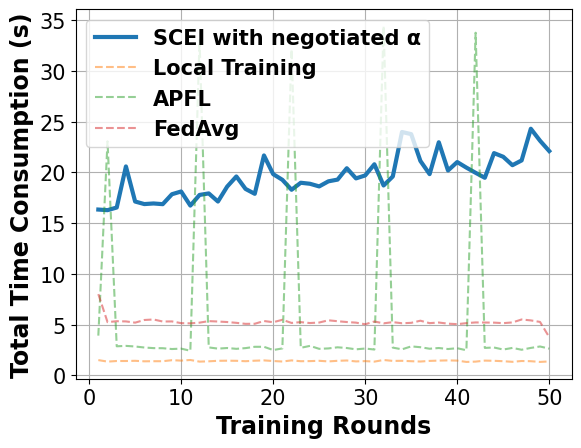

Python code for this plot:
# -*- coding: UTF-8 -*-

# For ubuntu env error: findfont: Font family ['Times New Roman'] not found. Falling back to DejaVu Sans.
# ```bash
# sudo apt-get install msttcorefonts
# rm -rf ~/.cache/matplotlib
# ```

import matplotlib.pyplot as plt
import matplotlib.font_manager as font_manager

x = [1, 2, 3, 4, 5, 6, 7, 8, 9, 10, 11, 12, 13, 14, 15, 16, 17, 18, 19, 20, 21, 22, 23, 24, 25, 26, 27, 28, 29, 30, 31,
     32, 33, 34, 35, 36, 37, 38, 39, 40, 41, 42, 43, 44, 45, 46, 47, 48, 49, 50]
local_train = [1.51, 1.36, 1.42, 1.42, 1.44, 1.39, 1.4, 1.4, 1.5, 1.46, 1.52, 1.36, 1.39, 1.44, 1.45, 1.44, 1.4, 1.45, 1.48, 1.42, 1.37, 1.48, 1.4, 1.41, 1.44, 1.38, 1.44, 1.47, 1.38, 1.41, 1.36, 1.52, 1.43, 1.44, 1.4, 1.37, 1.43, 1.46, 1.48, 1.46, 1.33, 1.36, 1.46, 1.44, 1.4, 1.34, 1.42, 1.4, 1.33, 1.38]
fed_avg = [8.01, 5.25, 5.34, 5.32, 5.20, 5.46, 5.51, 5.31, 5.32, 5.15, 5.13, 5.20, 5.35, 5.31, 5.26, 5.18, 5.08, 5.09, 5.36, 5.24, 5.48, 5.17, 5.25, 5.16, 5.21, 5.43, 5.34, 5.26, 5.20, 5.04, 5.31, 5.13, 5.25, 5.14, 5.18, 5.39, 5.15, 5.21, 5.10, 5.05, 5.15, 5.22, 5.21, 5.20, 5.15, 5.22, 5.51, 5.42, 5.27, 3.77]
apfl = [3.92, 23.06, 2.87, 2.91, 2.85, 2.75, 2.69, 2.68, 2.60, 2.64, 2.43, 33.06, 2.76, 2.64, 2.70, 2.62, 2.69, 2.82, 2.82, 2.50, 2.66, 32.13, 2.72, 2.91, 2.62, 2.66, 2.77, 2.70, 2.57, 2.65, 2.55, 34.43, 2.74, 2.57, 2.86, 2.78, 2.63, 2.70, 2.60, 2.68, 2.48, 33.76, 2.71, 2.75, 2.55, 2.71, 2.53, 2.71, 2.85, 2.64]
scei = [16.34, 16.28, 16.54, 20.59, 17.13, 16.88, 16.94, 16.87, 17.85, 18.12, 16.73, 17.78, 17.93, 17.13, 18.60, 19.60, 18.37, 17.89, 21.67, 19.83, 19.27, 18.29, 18.98, 18.88, 18.62, 19.12, 19.29, 20.41, 19.41, 19.70, 20.80, 18.71, 19.60, 23.98, 23.77, 21.13, 19.83, 22.97, 20.19, 21.02, 20.47, 19.96, 19.47, 21.90, 21.54, 20.71, 21.18, 24.30, 23.12, 22.10]

fig, axes = plt.subplots()

legendFont = font_manager.FontProperties(family='Times New Roman', weight='bold', style='normal', size=15)
xylabelFont = font_manager.FontProperties(family='Times New Roman', weight='bold', style='normal', size=17)
csXYLabelFont = {'fontproperties': xylabelFont}

axes.plot(x, scei, label="SCEI with negotiated α", linewidth=3)
axes.plot(x, local_train, label="Local Training", linestyle='--', alpha=0.5)
axes.plot(x, apfl, label="APFL", linestyle='--', alpha=0.5)
axes.plot(x, fed_avg, label="FedAvg", linestyle='--', alpha=0.5)


axes.set_xlabel("Training Rounds", **csXYLabelFont)
axes.set_ylabel("Total Time Consumption (s)", **csXYLabelFont)

plt.xticks(family='Times New Roman', fontsize=15)
plt.yticks(family='Times New Roman', fontsize=15)
# plt.ylim(90, 100)
plt.legend(prop=legendFont)
plt.grid()
plt.show()
